Run: headless pygame with SDL's dummy video driver; simulated clock (each Clock.tick advances the game by its frame time, no real sleeping); random seed 0; keys injected as events and as key.get_pressed() state; no mouse input.
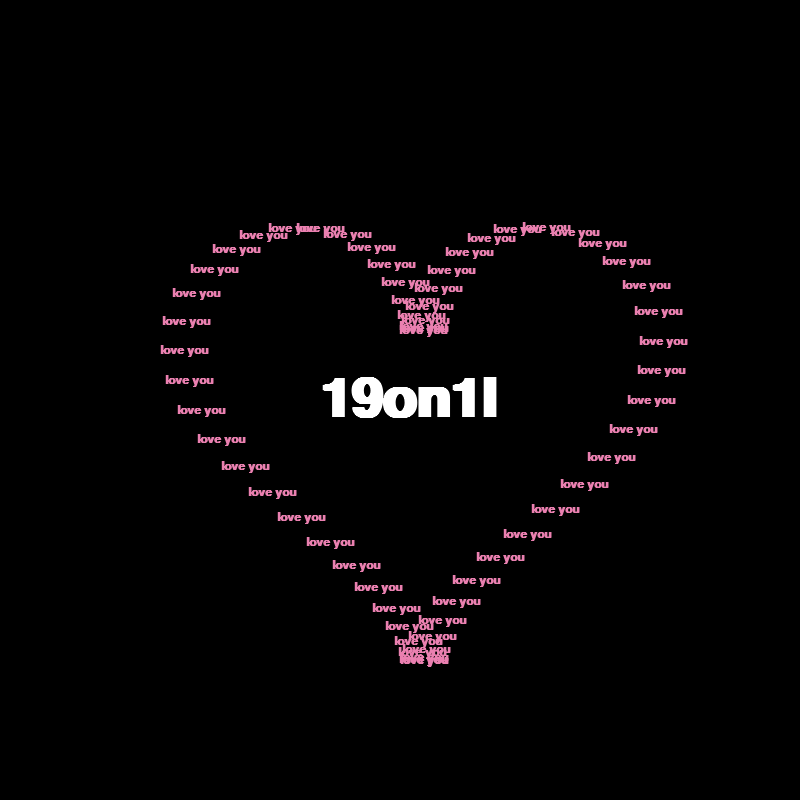
Frame 1 of 4 · flips 1–60 · no input
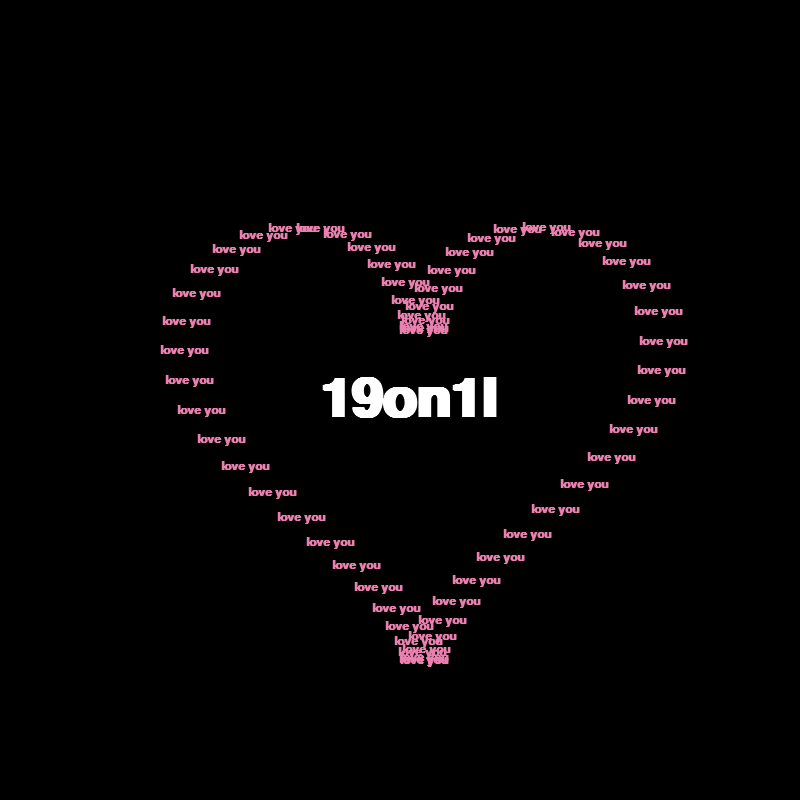
Frame 2 of 4 · flips 61–180 · tapped SPACE, RETURN · held RIGHT (→), D
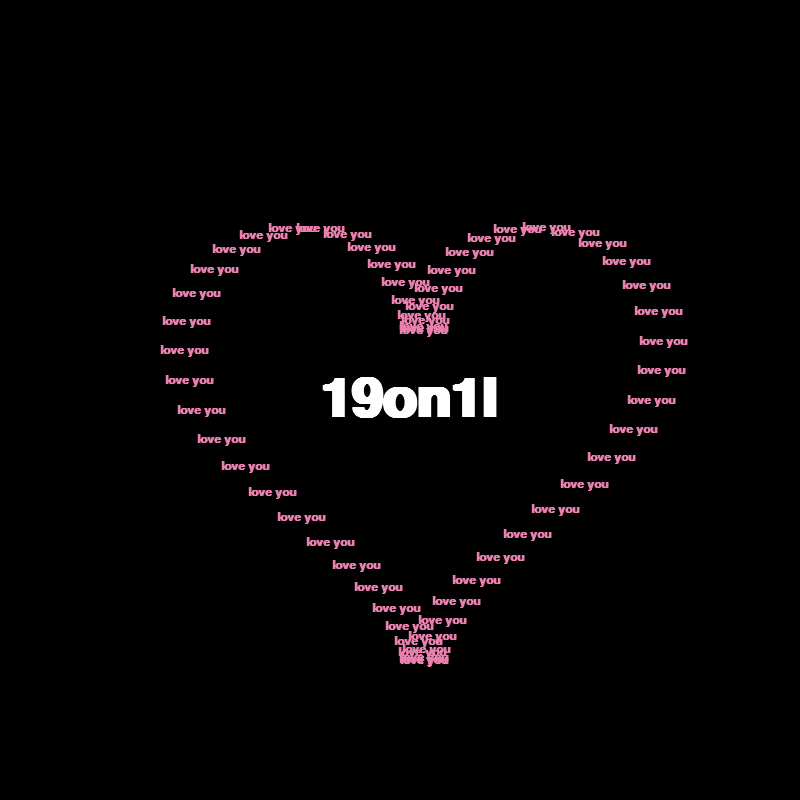
Frame 3 of 4 · flips 181–300 · held DOWN (↓), S
Frame 4 of 4 · flips 301–420 · held LEFT (←), A, UP (↑), W · screen same as frame 1, image omitted

The pygame program that drew these frames:

import pygame
import math

pygame.init()

WIDTH, HEIGHT = 800, 800
screen = pygame.display.set_mode((WIDTH, HEIGHT))
pygame.display.set_caption("Love You Heart")

clock = pygame.time.Clock()

font = pygame.font.SysFont("arial", 18, bold=True)
name_font = pygame.font.SysFont("arial", 80, bold=True)  

BLACK = (0, 0, 0)
PINK = (234, 128, 176)
WHITE = (255, 255, 255)

center_x, center_y = WIDTH // 2, HEIGHT // 2

your_name = " 19on1l"   

running = True
t = 0

while running:
    screen.fill(BLACK)

    for event in pygame.event.get():
        if event.type == pygame.QUIT:
            running = False

    # ---------- NAME IN BACKGROUND ----------
    name_text = name_font.render(your_name, True, WHITE)
    name_rect = name_text.get_rect(center=(center_x, center_y))
    screen.blit(name_text, name_rect)

    # ---------- HEART TEXT CURVE ----------
    for i in range(0, 360, 6):
        angle = math.radians(i + t)

        x = 16 * math.sin(angle) ** 3
        y = (
            13 * math.cos(angle)
            - 5 * math.cos(2 * angle)
            - 2 * math.cos(3 * angle)
            - math.cos(4 * angle)
        )

        px = center_x + x * 15
        py = center_y - y * 15

        text = font.render("love you", True, PINK)
        screen.blit(text, (px, py))

    t += 1
    pygame.display.update()
    clock.tick(20)

pygame.quit()
